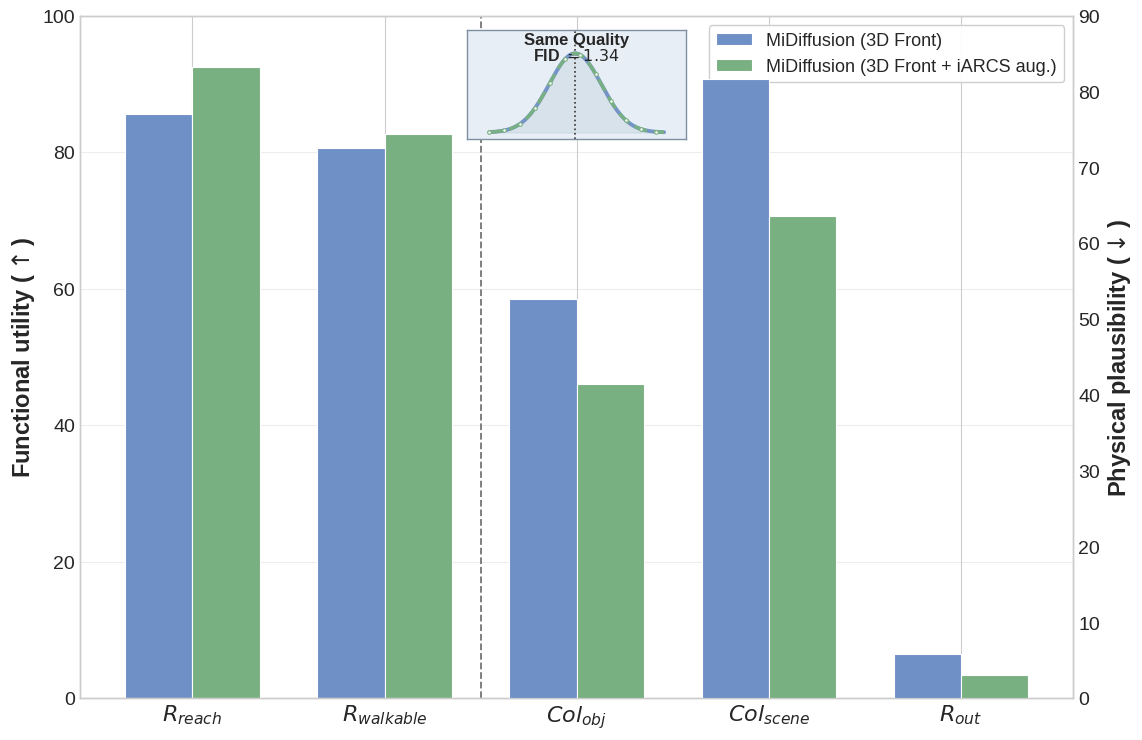

This figure's Python source:
#!/usr/bin/env python3
"""
Create a bar plot similar to the "Quantitative Improvement Over Baseline" figure.
Data is manually defined in this script for now.
"""

from pathlib import Path

import numpy as np
import matplotlib.pyplot as plt


def main():
    # Manual values from the provided table.
    metrics = [
        r"$R_{reach}$",
        r"$R_{walkable}$",
        r"$Col_{obj}$",
        r"$Col_{scene}$",
        r"$R_{out}$",
    ]

    # 52.67% 81.67% 5.89% 85.7% 0.806 1.34 66.00%
    # 41.49% 63.61% 3.12% 92.52% 0.8272 

    # Decimal values converted to percentages: 0.806 -> 80.6, 0.8272 -> 82.72
    baseline_raw = np.array([52.67, 81.67, 5.89, 85.7, 80.6], dtype=float)
    augmented_raw = np.array([41.49, 63.61, 3.12, 92.52, 82.72], dtype=float)

    # Reorder from [Col_obj, Col_scene, R_out, R_reach, R_walkable]
    # to       [R_reach, R_walkable, Col_obj, Col_scene, R_out]
    order = np.array([3, 4, 0, 1, 2])
    baseline = baseline_raw[order]
    augmented = augmented_raw[order]

    x = np.arange(len(metrics))
    width = 0.35

    plt.style.use("seaborn-v0_8-whitegrid")
    fig, ax_left = plt.subplots(figsize=(11.5, 7.5), dpi=140)
    ax_right = ax_left.twinx()

    physical_idx = np.array([2, 3, 4])
    functional_idx = np.array([0, 1])

    baseline_left = np.full_like(baseline, np.nan)
    augmented_left = np.full_like(augmented, np.nan)
    baseline_right = np.full_like(baseline, np.nan)
    augmented_right = np.full_like(augmented, np.nan)

    # Left axis shows functional utility; right axis shows physical plausibility.
    baseline_left[functional_idx] = baseline[functional_idx]
    augmented_left[functional_idx] = augmented[functional_idx]
    baseline_right[physical_idx] = baseline[physical_idx]
    augmented_right[physical_idx] = augmented[physical_idx]

    bars_baseline = ax_left.bar(
        x - width / 2,
        baseline_left,
        width,
        label="MiDiffusion (3D Front)",
        color="#6f90c7",
        edgecolor="white",
        linewidth=0.8,
        zorder=3,
    )
    bars_augmented = ax_left.bar(
        x + width / 2,
        augmented_left,
        width,
        label="MiDiffusion (3D Front + iARCS aug.)",
        color="#79b081",
        edgecolor="white",
        linewidth=0.8,
        zorder=3,
    )

    ax_right.bar(
        x - width / 2,
        baseline_right,
        width,
        color="#6f90c7",
        edgecolor="white",
        linewidth=0.8,
        zorder=3,
    )
    ax_right.bar(
        x + width / 2,
        augmented_right,
        width,
        color="#79b081",
        edgecolor="white",
        linewidth=0.8,
        zorder=3,
    )

    ax_left.set_ylabel(r"Functional utility ($\uparrow$)", fontsize=17, fontweight="bold")
    ax_right.set_ylabel(r"Physical plausibility ($\downarrow$)", fontsize=17, fontweight="bold")
    ax_left.set_xticks(x)
    ax_left.set_xticklabels(metrics, fontsize=16, fontweight="bold")
    ax_left.set_ylim(0, 100)
    ax_right.set_ylim(0, 90)
    ax_left.tick_params(axis="y", labelsize=14)
    ax_right.tick_params(axis="y", labelsize=14)
    ax_left.grid(axis="y", linestyle="-", alpha=0.35)
    ax_right.grid(False)
    ax_left.axvline(1.5, color="#666", linestyle="--", linewidth=1.3, alpha=0.9, zorder=2)

    legend = ax_left.legend([bars_baseline, bars_augmented], ["MiDiffusion (3D Front)", "MiDiffusion (3D Front + iARCS aug.)"], loc="upper right", fontsize=13, frameon=True)
    legend.get_frame().set_alpha(0.95)

    # Compact inset with overlapping normal distributions (same mean FID).
    inset = ax_left.inset_axes([0.39, 0.82, 0.22, 0.16])
    inset.set_facecolor("#e8eef5")
    for spine in inset.spines.values():
        spine.set_color("#7f8fa3")
        spine.set_linewidth(1.0)

    mu = 1.34
    sigma = 0.18
    x_fid = np.linspace(0.75, 1.95, 300)
    y_base = np.exp(-0.5 * ((x_fid - mu) / sigma) ** 2)
    y_aug = np.exp(-0.5 * ((x_fid - mu) / sigma) ** 2)

    inset.plot(x_fid, y_base, color="#6f90c7", lw=2.8, linestyle="-", alpha=0.95, zorder=3)
    inset.plot(
        x_fid,
        y_aug,
        color="#79b081",
        lw=2.4,
        linestyle=(0, (4, 2)),
        marker="o",
        markevery=26,
        markersize=2.6,
        markerfacecolor="white",
        markeredgewidth=0.8,
        alpha=1.0,
        zorder=4,
    )
    inset.fill_between(x_fid, 0, y_base, color="#6f90c7", alpha=0.08, zorder=1)
    inset.fill_between(x_fid, 0, y_aug, color="#79b081", alpha=0.06, zorder=2)
    inset.axvline(mu, color="#333", linestyle=":", lw=1.2)

    inset.text(0.5, 0.97, "Same Quality", fontsize=12.0, fontweight="bold",
               ha="center", va="top", transform=inset.transAxes)
    inset.text(0.5, 0.84, r"FID $= 1.34$", fontsize=11.5, fontweight="bold",
               ha="center", va="top", transform=inset.transAxes)

    inset.set_xlim(0.60, 2.10)  # extra horizontal padding
    inset.set_ylim(-0.08, 1.30)  # extra vertical padding below and above curve
    inset.set_xticks([])
    inset.set_yticks([])

    fig.tight_layout()

    out_png = Path("output/quantitative_improvement_barplot.png")
    out_pdf = Path("output/quantitative_improvement_barplot.pdf")
    out_png.parent.mkdir(parents=True, exist_ok=True)
    fig.savefig(out_png, bbox_inches="tight")
    fig.savefig(out_pdf, bbox_inches="tight")
    print(f"Saved plot to: {out_png}")
    print(f"Saved plot to: {out_pdf}")

    plt.show()


if __name__ == "__main__":
    main()
